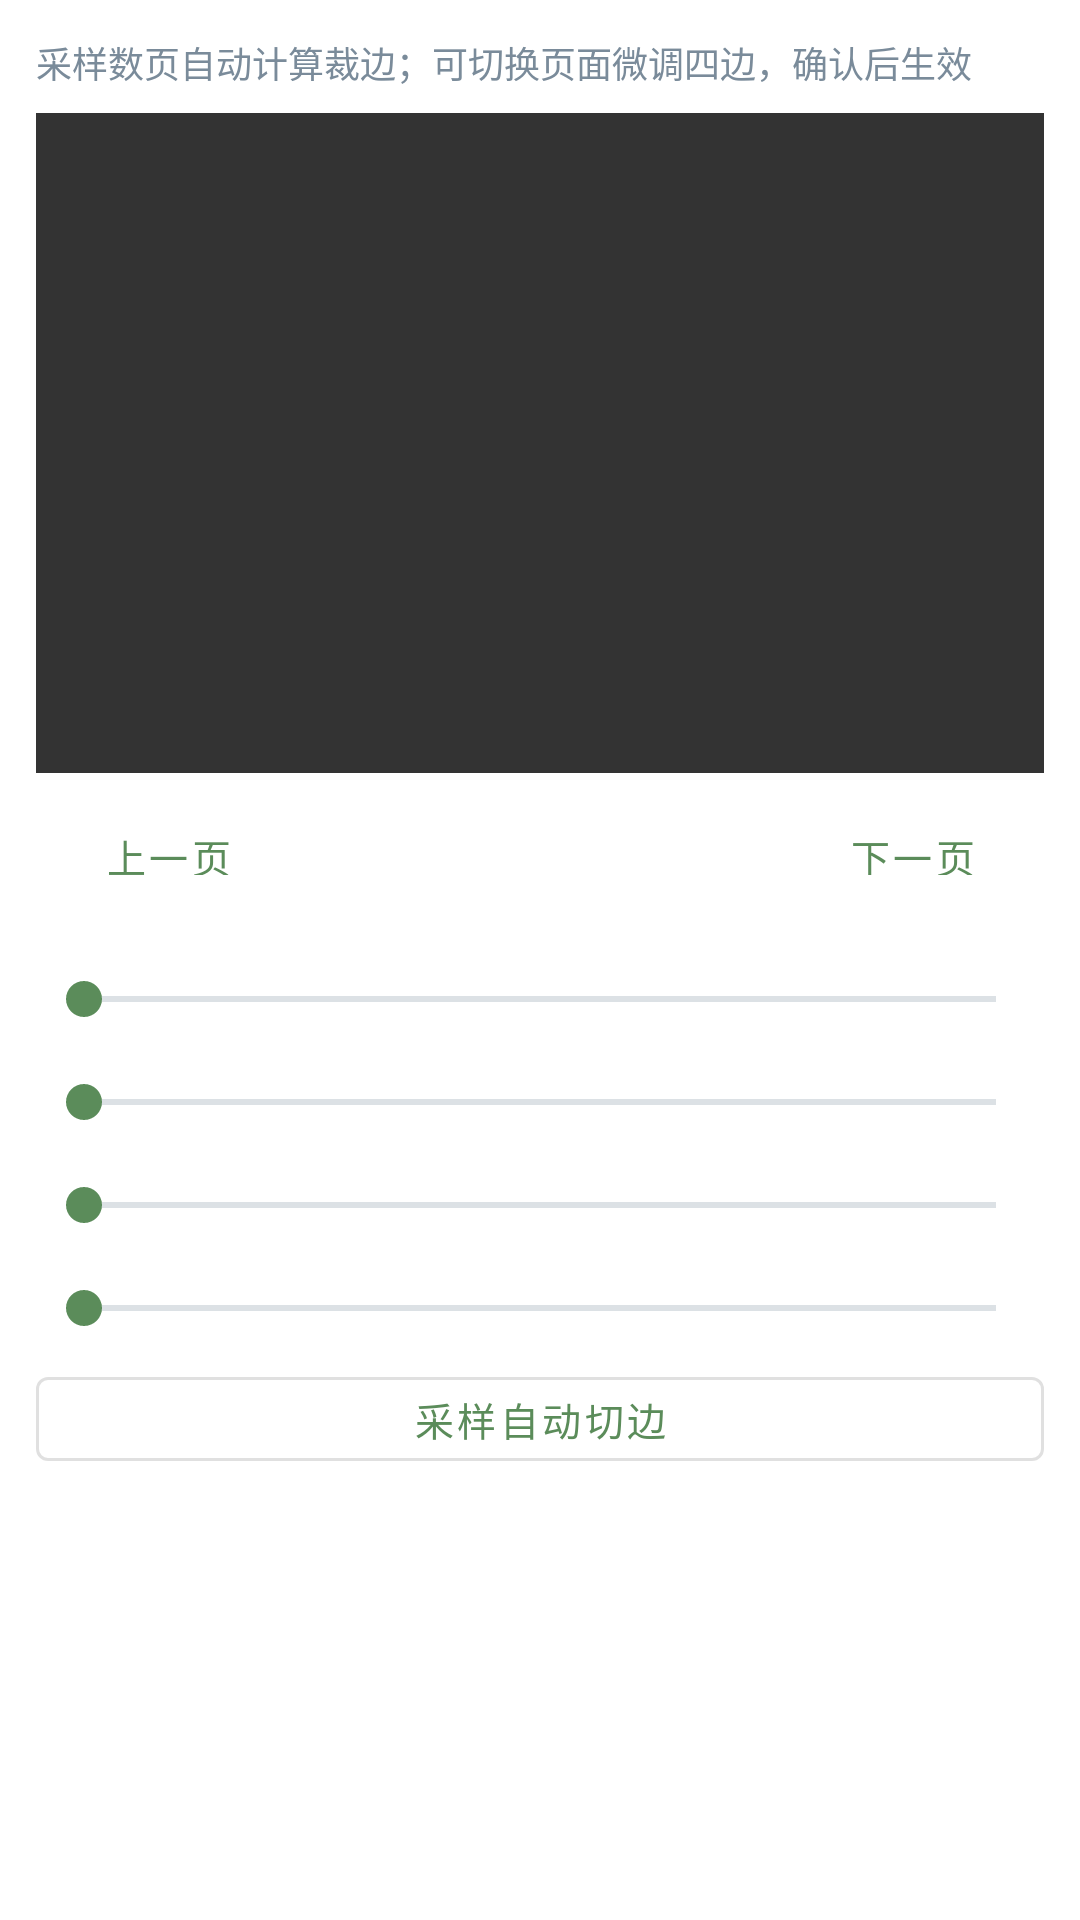

Android layout source for this screen:
<!-- AndroidManifest.xml: application theme Theme.WhjReader -->
<!-- res/layout/dialog_pdf_crop.xml -->
<?xml version="1.0" encoding="utf-8"?>
<LinearLayout xmlns:android="http://schemas.android.com/apk/res/android"
    android:layout_width="match_parent"
    android:layout_height="wrap_content"
    android:orientation="vertical"
    android:padding="12dp">

    <TextView
        android:id="@+id/tvCropHint"
        android:layout_width="match_parent"
        android:layout_height="wrap_content"
        android:paddingBottom="8dp"
        android:text="@string/pdf_crop_dialog_hint"
        android:textColor="@color/text_secondary"
        android:textSize="12sp" />

    <FrameLayout
        android:layout_width="match_parent"
        android:layout_height="220dp"
        android:background="#333333">

        <ImageView
            android:id="@+id/ivCropPreview"
            android:layout_width="match_parent"
            android:layout_height="match_parent"
            android:contentDescription="@string/pdf_page"
            android:scaleType="fitCenter" />
    </FrameLayout>

    <LinearLayout
        android:layout_width="match_parent"
        android:layout_height="wrap_content"
        android:layout_marginTop="8dp"
        android:gravity="center_vertical"
        android:orientation="horizontal">

        <com.google.android.material.button.MaterialButton
            android:id="@+id/btnCropPrev"
            style="@style/Widget.MaterialComponents.Button.TextButton"
            android:layout_width="wrap_content"
            android:layout_height="36dp"
            android:text="@string/pdf_crop_prev_page"
            android:textSize="13sp" />

        <TextView
            android:id="@+id/tvCropPage"
            android:layout_width="0dp"
            android:layout_height="wrap_content"
            android:layout_weight="1"
            android:gravity="center"
            android:textColor="@color/text_primary"
            android:textSize="13sp" />

        <com.google.android.material.button.MaterialButton
            android:id="@+id/btnCropNext"
            style="@style/Widget.MaterialComponents.Button.TextButton"
            android:layout_width="wrap_content"
            android:layout_height="36dp"
            android:text="@string/pdf_crop_next_page"
            android:textSize="13sp" />
    </LinearLayout>

    <TextView
        android:id="@+id/tvCropL"
        android:layout_width="match_parent"
        android:layout_height="wrap_content"
        android:layout_marginTop="6dp"
        android:textColor="@color/text_secondary"
        android:textSize="12sp" />

    <SeekBar
        android:id="@+id/seekCropL"
        android:layout_width="match_parent"
        android:layout_height="wrap_content"
        android:max="30" />

    <TextView
        android:id="@+id/tvCropR"
        android:layout_width="match_parent"
        android:layout_height="wrap_content"
        android:textColor="@color/text_secondary"
        android:textSize="12sp" />

    <SeekBar
        android:id="@+id/seekCropR"
        android:layout_width="match_parent"
        android:layout_height="wrap_content"
        android:max="30" />

    <TextView
        android:id="@+id/tvCropT"
        android:layout_width="match_parent"
        android:layout_height="wrap_content"
        android:textColor="@color/text_secondary"
        android:textSize="12sp" />

    <SeekBar
        android:id="@+id/seekCropT"
        android:layout_width="match_parent"
        android:layout_height="wrap_content"
        android:max="30" />

    <TextView
        android:id="@+id/tvCropB"
        android:layout_width="match_parent"
        android:layout_height="wrap_content"
        android:textColor="@color/text_secondary"
        android:textSize="12sp" />

    <SeekBar
        android:id="@+id/seekCropB"
        android:layout_width="match_parent"
        android:layout_height="wrap_content"
        android:max="30" />

    <com.google.android.material.button.MaterialButton
        android:id="@+id/btnCropAuto"
        style="@style/Widget.MaterialComponents.Button.OutlinedButton"
        android:layout_width="match_parent"
        android:layout_height="40dp"
        android:layout_marginTop="8dp"
        android:text="@string/pdf_crop_auto"
        android:textSize="13sp" />
</LinearLayout>
<!-- resources referenced by this layout -->
<resources>
  <color name="text_primary">#2C3E50</color>
  <color name="text_secondary">#7A8B9A</color>
  <string name="pdf_crop_auto">采样自动切边</string>
  <string name="pdf_crop_dialog_hint">采样数页自动计算裁边；可切换页面微调四边，确认后生效</string>
  <string name="pdf_crop_next_page">下一页</string>
  <string name="pdf_crop_prev_page">上一页</string>
  <string name="pdf_page">PDF 页面</string>
  <style name="Theme.WhjReader" parent="Theme.MaterialComponents.Light.NoActionBar">
          <item name="colorPrimary">#5B8C5A</item>
          <item name="colorPrimaryVariant">#3F6B3E</item>
          <item name="colorOnPrimary">@color/white</item>
          <item name="colorSecondary">#E8A838</item>
          <item name="colorOnSecondary">@color/black</item>
          <item name="android:statusBarColor">@color/white</item>
          <item name="android:windowLightStatusBar">true</item>
          <item name="android:navigationBarColor">@color/white</item>
          <item name="android:windowBackground">@color/surface</item>
          <item name="android:textColorPrimary">@color/text_primary</item>
          <item name="android:textColorSecondary">@color/text_secondary</item>
          <item name="colorAccentSoft">#E3F0E2</item>
          <item name="colorRippleSoft">#205B8C5A</item>
          <item name="colorToolbarAccent">#5B8C5A</item>
          <item name="colorControlActivated">#5B8C5A</item>
      </style>
  <color name="white">#FFFFFF</color>
  <color name="black">#000000</color>
  <color name="surface">#FFFFFF</color>
</resources>
